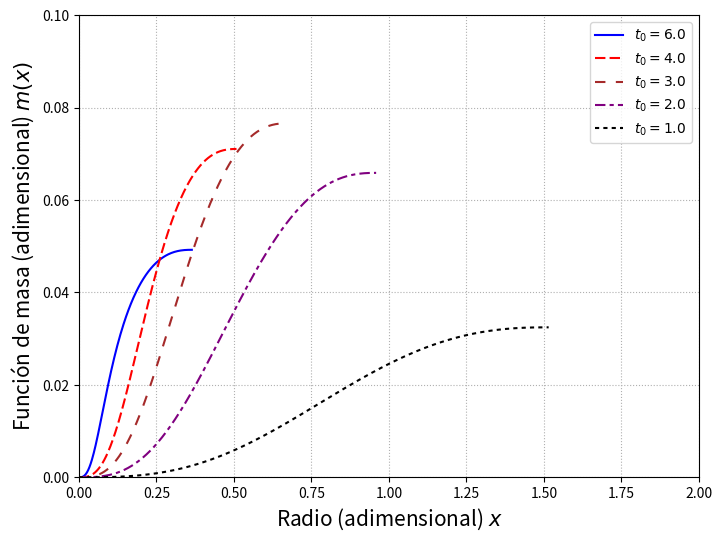

The script that saved this image: (Note: this script raises an exception after producing the figure.)
# -*- coding: utf-8 -*-

from matplotlib.pyplot import *
from numpy import *
from scipy.integrate import odeint, quad

#Aca definimos el sistema de ecuaciones
def dm_dt(m_t, equis):
    #retorna dm, dt
    m = m_t[0]
    t = m_t[1]
    dmdx = equis**2*(sinh(t)- t)
    
    dtdx = (-4.0/(equis*(equis-2.0*m)))*((equis**3/3.0)*(sinh(t) 
                    - 8.0*sinh(t/2.0) + 3.0*t) + m)*((sinh(t) - 2.0*sinh(t/2.0))/(cosh(t)-4.0*cosh(t/2.0)+3.0))
    return (dmdx, dtdx)


te0 = [6.0, 4.0, 3.0, 2.0, 1.0]
equisa = linspace(1.0e-4, 2.0, 1000)

fig, axes = subplots(figsize=(8,6))
colores = ['blue','red','brown','purple','black']
dasheses = [[],[5,2],[5,5],[5,2,2,2],[2,2]]
for c, d, y in zip(colores,dasheses,te0):
    m0_t0 = [0.0, y]
    sol = odeint(dm_dt, m0_t0, equisa)
    axes.plot(equisa[:], sol[:, 0], c, dashes=d, label='$t_0 = %1.1f$'%y, linewidth=1.50)
    axes.legend(loc='best')
    axes.set_xlabel('Radio (adimensional) $x$',fontsize=15)
    axes.set_ylabel('Función de masa (adimensional) $m(x)$',fontsize=15)
    axes.set_xlim([0,2])
    axes.set_ylim([0,0.1])
    axes.grid(linestyle='dotted')
fig.savefig('../fig/fig-fermi-rel-m-x.pdf')


